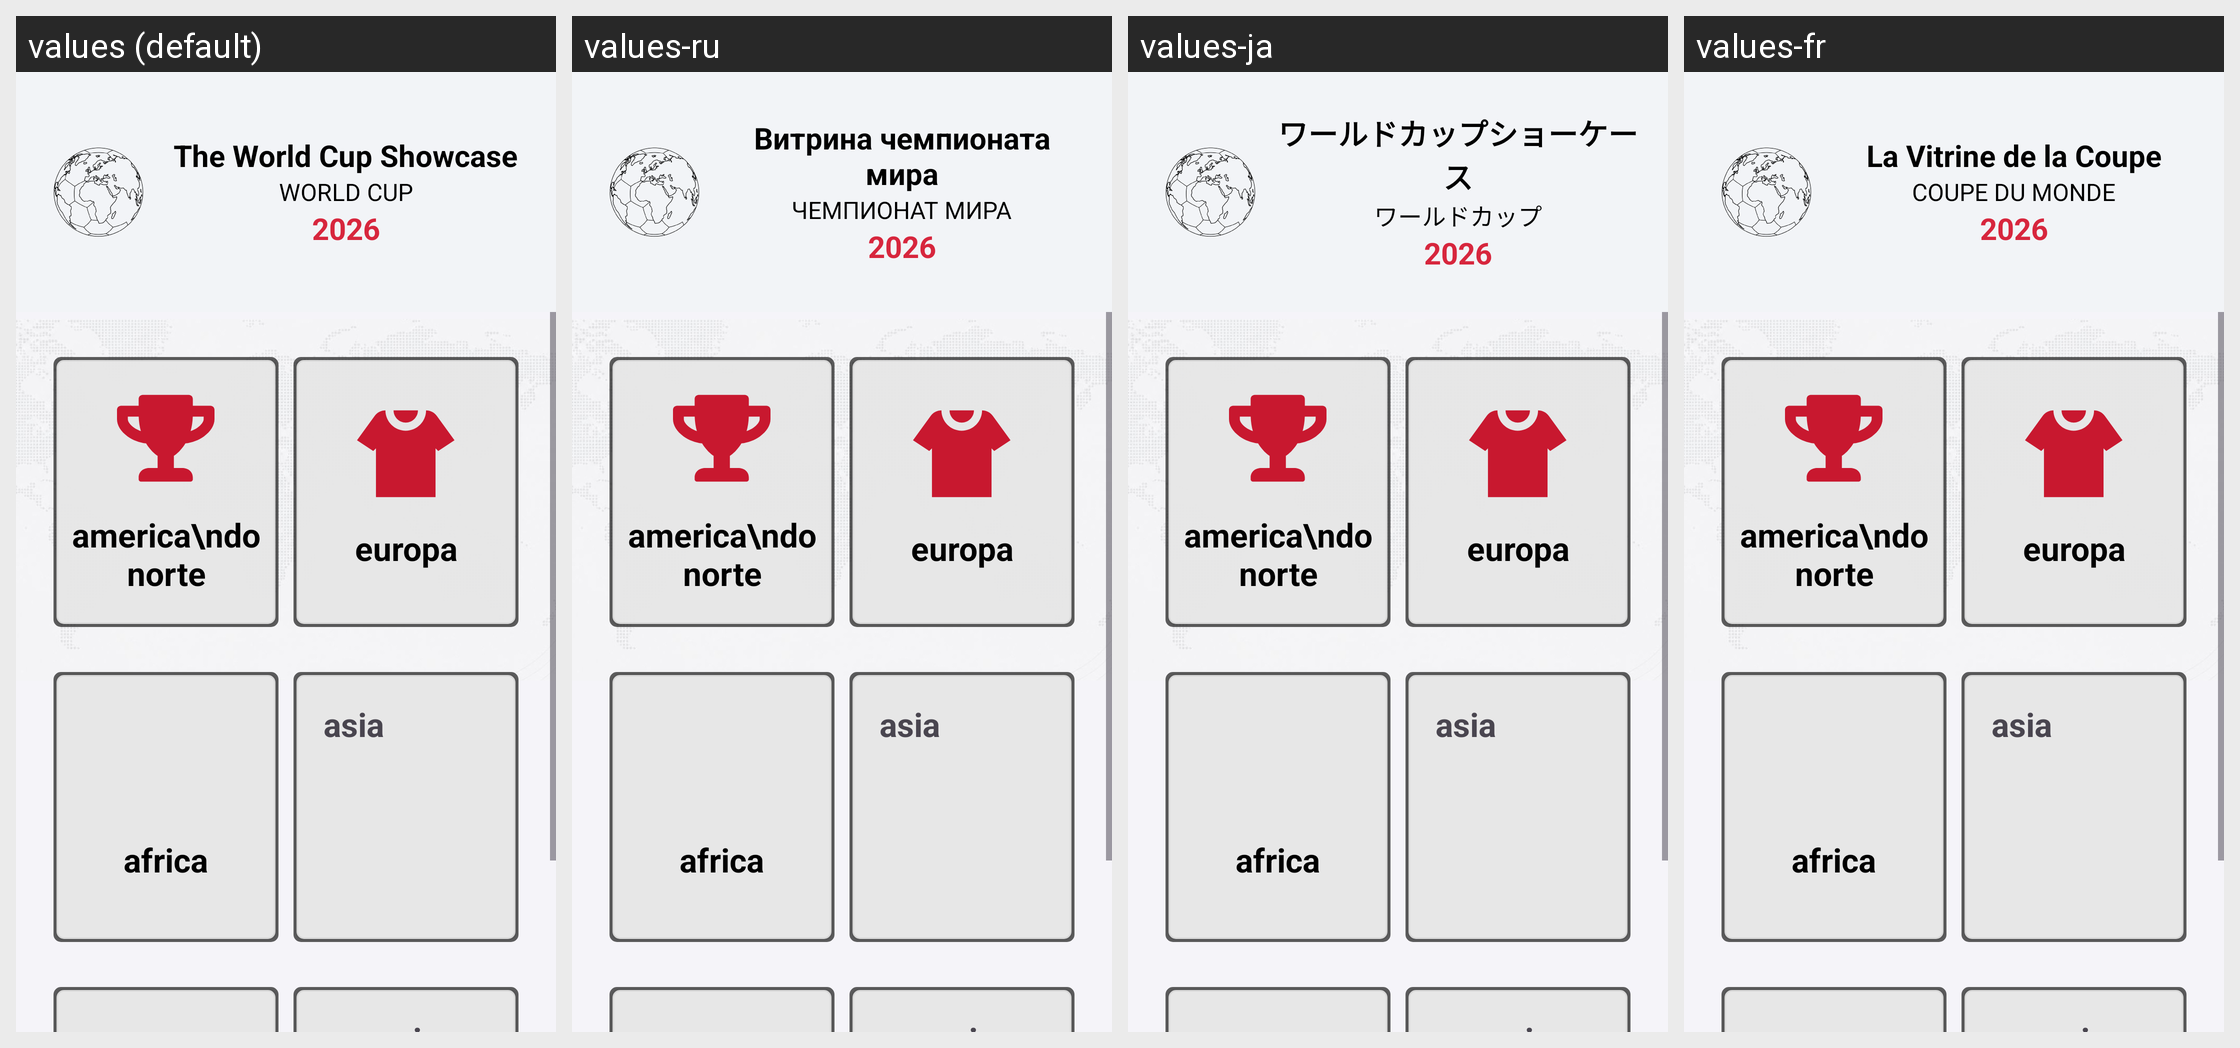

For this localized Android screen grid, give each drawn string resource with its value in every locale shown.
Android screen res/layout/activity_selecao_selecoes.xml rendered under 4 locales, left to right: values (default), values-ru, values-ja, values-fr. Device: Nexus 5 (rendered at 1080×1920; each locale shown at half size, 540×960, under a caption strip naming it); theme Theme.App_Copa_do_Mundo.
Other locales in the repository, not shown: values-de, values-es, values-it, values-pt-rBR.
Strings drawn on this screen, with the default value and each locale's value (text and hints the layout hard-codes, and strings that could not be matched under every locale, appear in the picture but are not listed):

nome_do_app
  values: The World Cup Showcase
  values-ru: Витрина чемпионата
      мира
  values-ja: ワールドカップショーケース
  values-fr: La Vitrine de la Coupe

descricao_nome
  values: WORLD CUP
  values-ru: ЧЕМПИОНАТ МИРА
  values-ja: ワールドカップ
  values-fr: COUPE DU MONDE

ano_copa
  values: 2026
  values-ru: 2026
  values-ja: 2026
  values-fr: 2026
